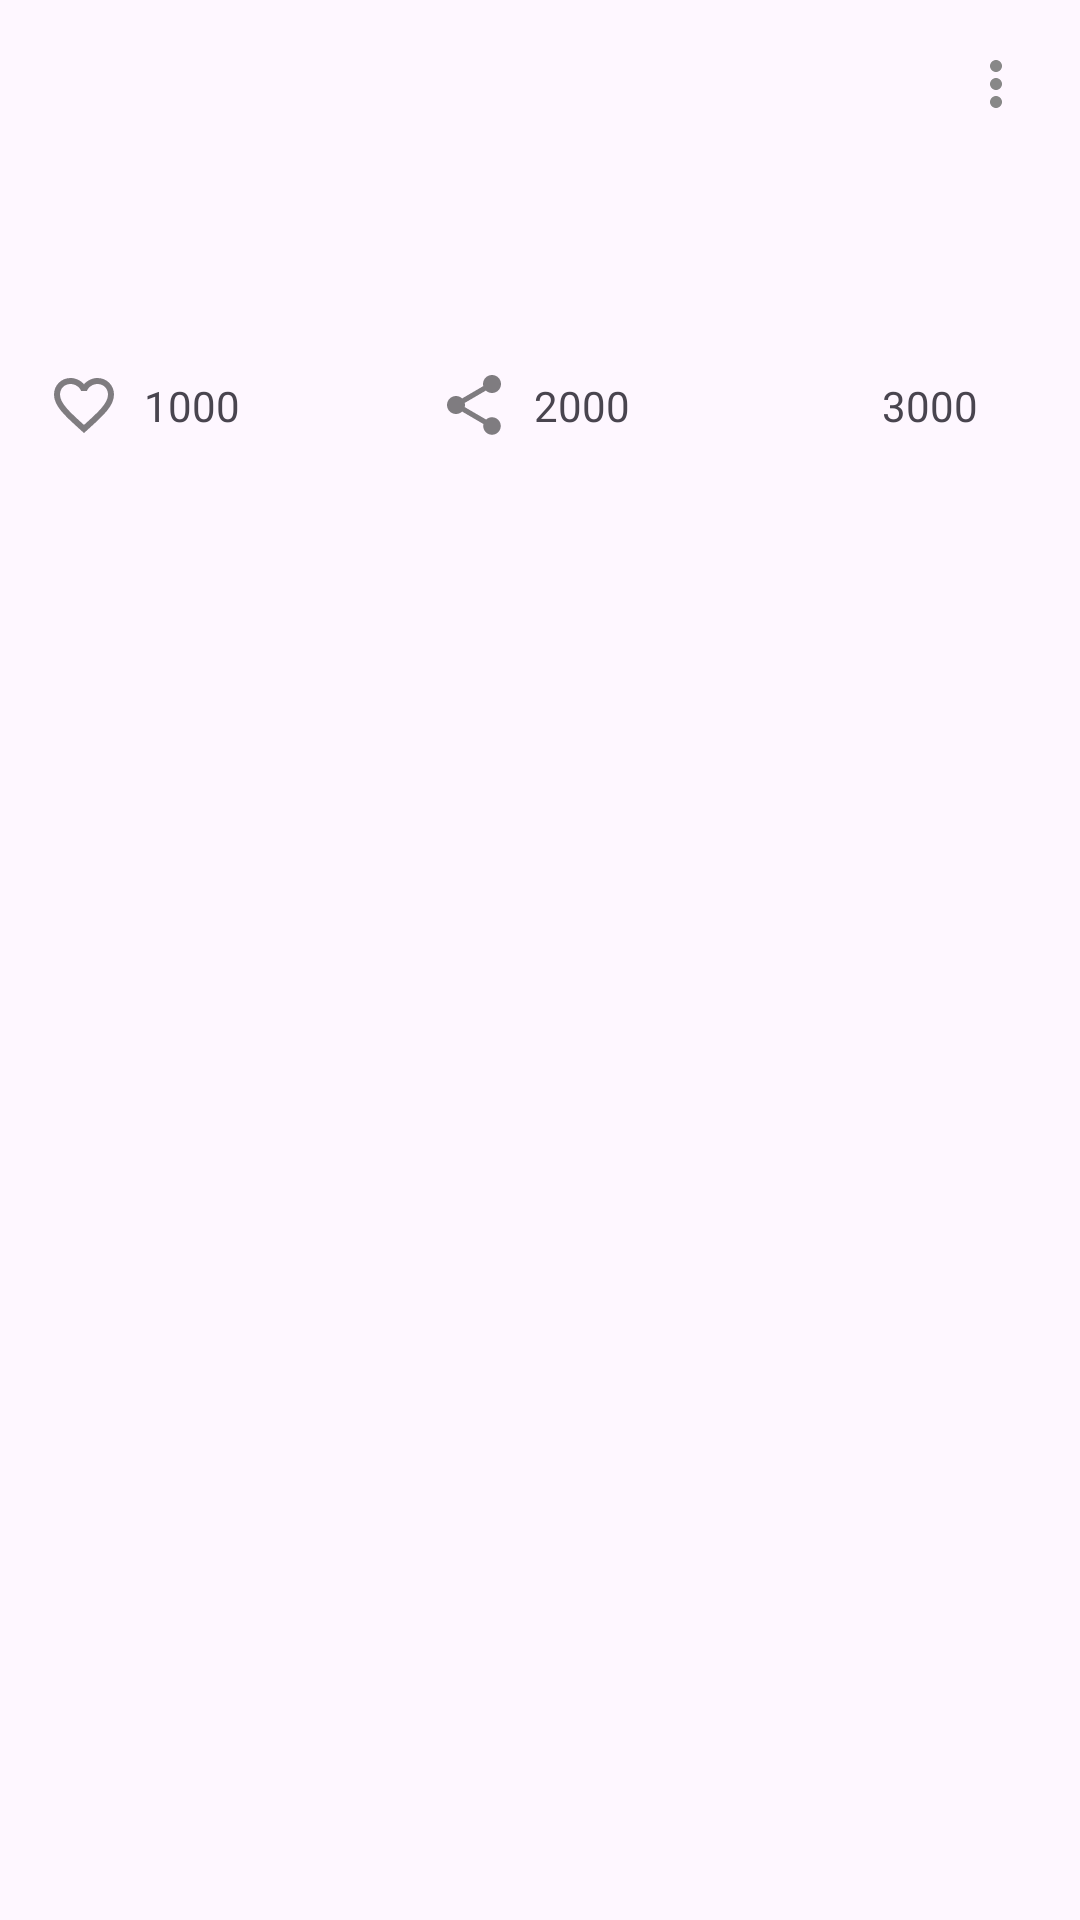

Write the Android layout XML for this screen, with the resource values it uses.
<!-- AndroidManifest.xml: application theme Theme.NMedia_v01 -->
<!-- res/layout/card_post.xml -->
<?xml version="1.0" encoding="utf-8"?>
<androidx.constraintlayout.widget.ConstraintLayout xmlns:android="http://schemas.android.com/apk/res/android"
    xmlns:tools="http://schemas.android.com/tools"
    xmlns:app="http://schemas.android.com/apk/res-auto"
    android:layout_width="match_parent"
    android:layout_height="wrap_content"
    android:padding="@dimen/padding" >

    <ImageView
        android:id="@+id/avatar"
        app:layout_constraintStart_toStartOf="parent"
        app:layout_constraintTop_toTopOf="parent"
        android:layout_width="@dimen/size"
        android:layout_height="@dimen/size"
        android:contentDescription="@string/description_post_author_avatar"

        android:src="@drawable/icon_avatar" />

    <TextView
        android:id="@+id/author"
        app:layout_constraintBottom_toTopOf="@id/published"
        app:layout_constraintEnd_toStartOf="@id/menu"
        app:layout_constraintStart_toEndOf="@id/avatar"

        app:layout_constraintTop_toTopOf="@id/avatar"

        app:layout_constraintVertical_chainStyle="packed"
        android:layout_width="0dp"
        android:layout_height="wrap_content"
        android:layout_marginHorizontal="@dimen/padding"

        android:singleLine="true"
        tools:text="@sample/posts.json/data/author" />

    <TextView
        android:id="@+id/published"
        app:layout_constraintBottom_toBottomOf="@id/avatar"
        app:layout_constraintStart_toEndOf="@id/avatar"

        app:layout_constraintTop_toBottomOf="@id/author"

        android:layout_width="wrap_content"
        android:layout_height="wrap_content"
        android:layout_marginStart="@dimen/padding"

        tools:text="@sample/posts.json/data/published" />

    <ImageButton
        android:id="@+id/menu"
        app:layout_constraintEnd_toEndOf="parent"
        app:layout_constraintTop_toTopOf="parent"

        android:layout_width="wrap_content"
        android:layout_height="wrap_content"
        android:background="@android:color/transparent"

        android:src="@drawable/icon_more" />

    <androidx.constraintlayout.widget.Barrier
        android:id="@+id/barrier_header"
        android:layout_width="wrap_content"
        android:layout_height="wrap_content"

        app:constraint_referenced_ids="avatar, published, menu"
        app:barrierDirection="bottom"/>

    <TextView
        android:id="@+id/content"
        android:layout_width="wrap_content"
        android:layout_height="wrap_content"
        android:autoLink="web"
        android:layout_marginTop="@dimen/padding"
        app:layout_constraintTop_toBottomOf="@id/barrier_header"

        app:layout_constraintBottom_toTopOf="@id/barrier_content"
        android:layout_marginBottom="@dimen/padding"

        tools:text="@sample/posts.json/data/content" />

    

    <androidx.constraintlayout.widget.Barrier
        android:id="@+id/barrier_content"
        android:layout_width="wrap_content"
        android:layout_height="wrap_content"

        app:barrierDirection="bottom"
        app:constraint_referenced_ids="content" />

    

    <ImageView
        android:id="@+id/likedImg"
        android:layout_width="wrap_content"
        android:layout_height="wrap_content"
        android:src="@drawable/icon_liked"

        android:layout_marginStart="@dimen/padding"

        android:layout_marginTop="@dimen/halfPadding"
        app:layout_constraintTop_toBottomOf="@id/barrier_content" />

    <TextView
        android:id="@+id/likedTxt"
        android:layout_width="50dp"
        android:layout_height="wrap_content"

        android:text="1000"

        app:layout_constraintStart_toEndOf="@id/likedImg"
        android:layout_marginStart="@dimen/halfPadding"

        app:layout_constraintTop_toTopOf="@id/likedImg"
        app:layout_constraintBottom_toBottomOf="@id/likedImg"

        app:layout_constraintTop_toBottomOf="@id/barrier_content" />

    

    <ImageView
        android:id="@+id/sharedImg"
        android:layout_width="24dp"
        android:layout_height="wrap_content"
        android:layout_marginStart="@dimen/size"

        android:src="@drawable/icon_shared"
        app:layout_constraintBottom_toBottomOf="@id/likedImg"

        app:layout_constraintStart_toEndOf="@id/likedTxt"
        app:layout_constraintTop_toTopOf="@id/likedImg" />

    <TextView
        android:id="@+id/sharedTxt"
        android:layout_width="50dp"
        android:layout_height="wrap_content"
        android:layout_marginStart="@dimen/halfPadding"

        android:text="2000"
        app:layout_constraintBottom_toBottomOf="@id/likedImg"

        app:layout_constraintStart_toEndOf="@id/sharedImg"
        app:layout_constraintTop_toTopOf="@id/likedImg" />

    

    <ImageView
        android:id="@+id/viewedImg"
        android:layout_width="24dp"
        android:layout_height="wrap_content"
        android:src="@drawable/icon_viewed"

        app:layout_constraintEnd_toStartOf="@id/viewedTxt"
        android:layout_marginEnd="@dimen/halfPadding"

        app:layout_constraintTop_toTopOf="@id/likedImg"
        app:layout_constraintBottom_toBottomOf="@id/likedImg" />

    <TextView
        android:id="@+id/viewedTxt"
        android:layout_width="50dp"
        android:layout_height="wrap_content"

        app:layout_constraintEnd_toEndOf="parent"

        android:text="3000"

        app:layout_constraintTop_toTopOf="@id/likedImg"
        app:layout_constraintBottom_toBottomOf="@id/likedImg" />


</androidx.constraintlayout.widget.ConstraintLayout>
<!-- resources referenced by this layout -->
<resources>
  <dimen name="halfPadding">8dp</dimen>
  <dimen name="padding">16dp</dimen>
  <dimen name="size">48dp</dimen>
  <!-- drawable icon_liked (drawable) -->
  <vector xmlns:android="http://schemas.android.com/apk/res/android" android:alpha="0.5" android:height="24dp" android:tint="#000000" android:viewportHeight="24" android:viewportWidth="24" android:width="24dp">
        
      <path android:fillColor="@android:color/white" android:pathData="M16.5,3c-1.74,0 -3.41,0.81 -4.5,2.09C10.91,3.81 9.24,3 7.5,3 4.42,3 2,5.42 2,8.5c0,3.78 3.4,6.86 8.55,11.54L12,21.35l1.45,-1.32C18.6,15.36 22,12.28 22,8.5 22,5.42 19.58,3 16.5,3zM12.1,18.55l-0.1,0.1 -0.1,-0.1C7.14,14.24 4,11.39 4,8.5 4,6.5 5.5,5 7.5,5c1.54,0 3.04,0.99 3.57,2.36h1.87C13.46,5.99 14.96,5 16.5,5c2,0 3.5,1.5 3.5,3.5 0,2.89 -3.14,5.74 -7.9,10.05z"/>
      
  </vector>
  <!-- drawable icon_more (drawable) -->
  <vector xmlns:android="http://schemas.android.com/apk/res/android"
      android:height="24dp"
      android:viewportHeight="24"
      android:viewportWidth="24"
      android:width="24dp"
      android:tint="#888">
  <path
      android:fillColor="@android:color/white"
      android:pathData="M12,8c1.1,0 2,-0.9 2,-2s-0.9,-2 -2,-2 -2,0.9 -2,2 0.9,2 2,2zM12,10c-1.1,0 -2,0.9 -2,2s0.9,2 2,2 2,-0.9 2,-2 -0.9,-2 -2,-2zM12,16c-1.1,0 -2,0.9 -2,2s0.9,2 2,2 2,-0.9 2,-2 -0.9,-2 -2,-2z" />
  
  </vector>
  <!-- drawable icon_shared (drawable) -->
  <vector xmlns:android="http://schemas.android.com/apk/res/android" android:alpha="0.5" android:height="24dp" android:tint="#000000" android:viewportHeight="24" android:viewportWidth="24" android:width="24dp">
        
      <path android:fillColor="@android:color/white" android:pathData="M18,16.08c-0.76,0 -1.44,0.3 -1.96,0.77L8.91,12.7c0.05,-0.23 0.09,-0.46 0.09,-0.7s-0.04,-0.47 -0.09,-0.7l7.05,-4.11c0.54,0.5 1.25,0.81 2.04,0.81 1.66,0 3,-1.34 3,-3s-1.34,-3 -3,-3 -3,1.34 -3,3c0,0.24 0.04,0.47 0.09,0.7L8.04,9.81C7.5,9.31 6.79,9 6,9c-1.66,0 -3,1.34 -3,3s1.34,3 3,3c0.79,0 1.5,-0.31 2.04,-0.81l7.12,4.16c-0.05,0.21 -0.08,0.43 -0.08,0.65 0,1.61 1.31,2.92 2.92,2.92 1.61,0 2.92,-1.31 2.92,-2.92s-1.31,-2.92 -2.92,-2.92z"/>
      
  </vector>
  <string name="description_post_author_avatar">Post author avatar</string>
  <style name="Theme.NMedia_v01" parent="Base.Theme.NMedia_v01" />
  <style name="Base.Theme.NMedia_v01" parent="Theme.Material3.DayNight.NoActionBar">
          
          
      </style>
</resources>
